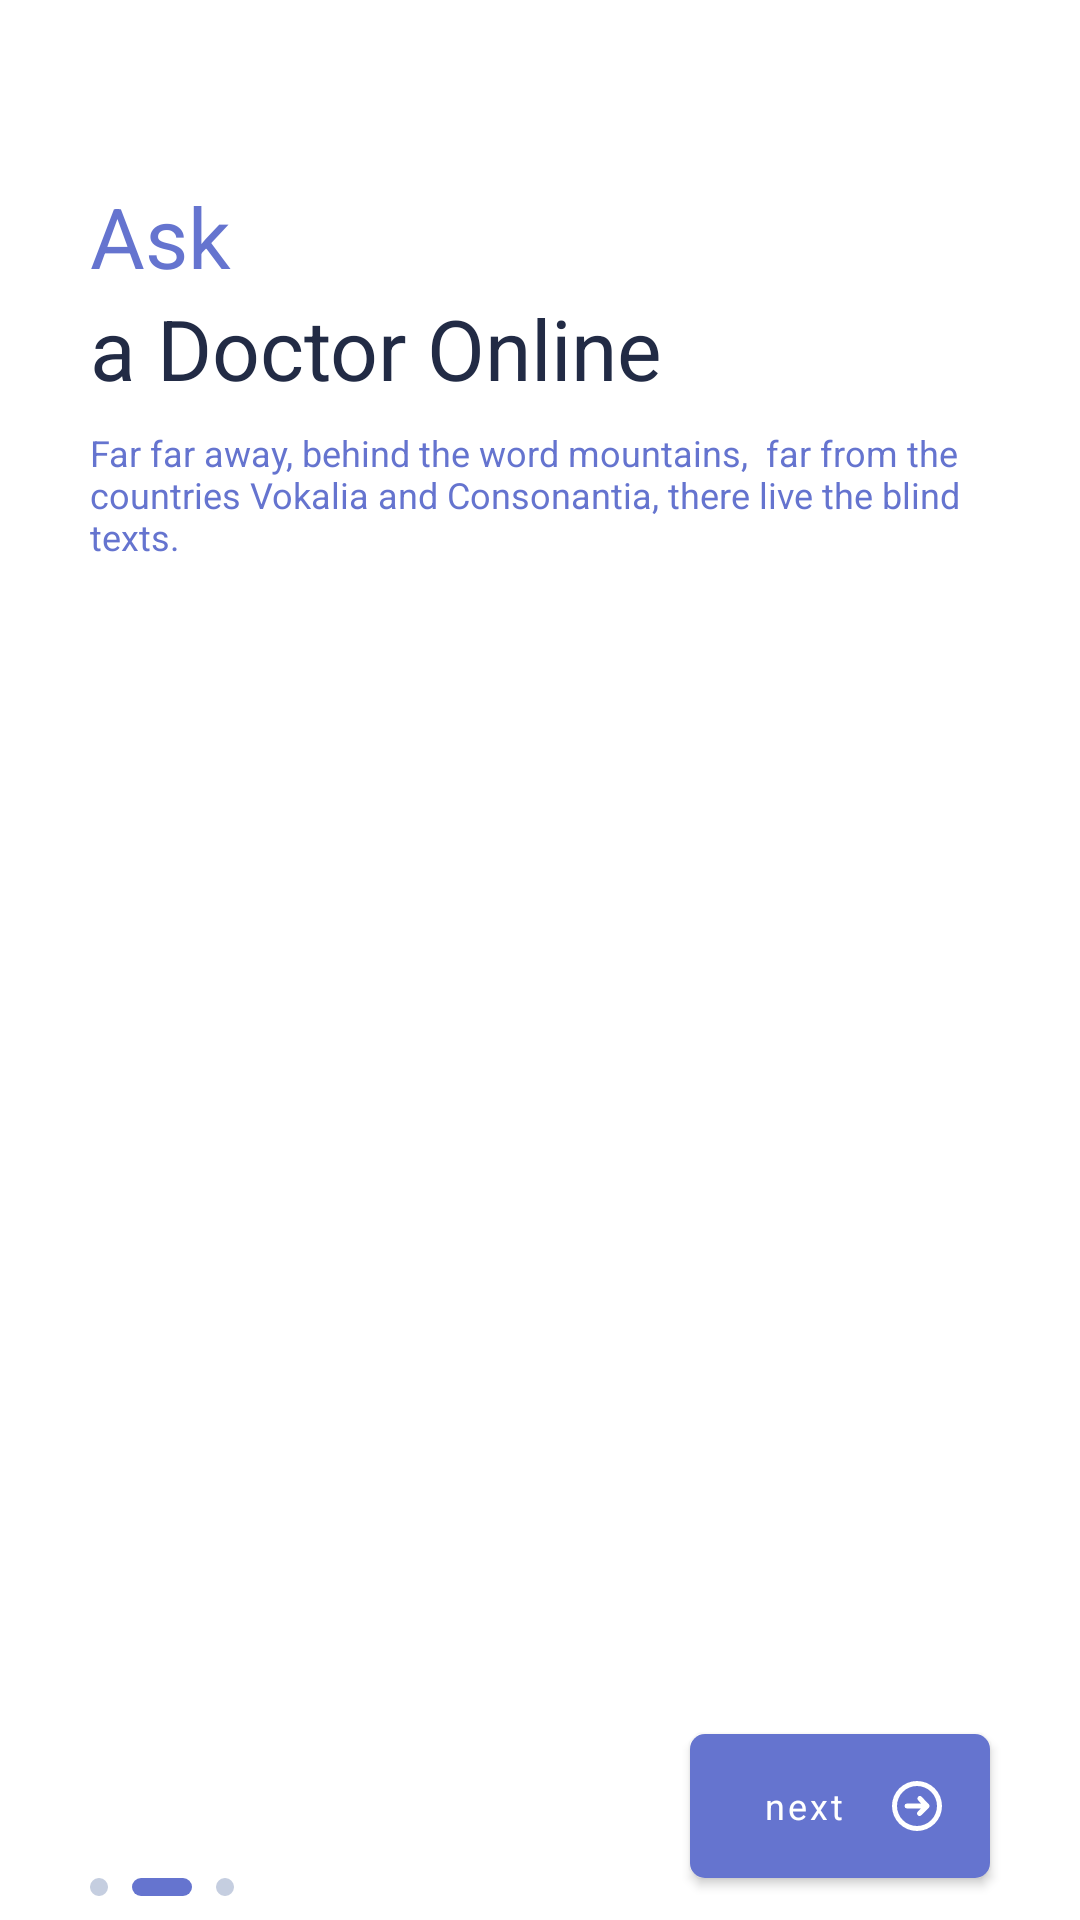

Layout XML and referenced resources for this Android screen:
<!-- AndroidManifest.xml: application theme AppTheme -->
<!-- res/layout/fragment_slide_two.xml -->
<?xml version="1.0" encoding="utf-8"?>
<androidx.core.widget.NestedScrollView
    android:fillViewport="true"
    xmlns:android="http://schemas.android.com/apk/res/android"
    xmlns:app="http://schemas.android.com/apk/res-auto"
    android:background="@color/myWhite"
    xmlns:tools="http://schemas.android.com/tools"
    android:id="@+id/nested"
    android:layout_width="match_parent"
    android:layout_height="match_parent">

    <androidx.constraintlayout.widget.ConstraintLayout
        android:id="@+id/frameLayout"
        android:layout_width="match_parent"
        android:layout_height="match_parent"
        tools:context=".SlideOneFragment">

        <TextView
            android:id="@+id/textView3"
            android:layout_width="wrap_content"
            android:layout_height="wrap_content"
            android:layout_marginTop="60dp"
            android:text="Ask"
            android:textColor="@color/mainColor"
            android:textSize="28sp"
            app:layout_constraintStart_toStartOf="@+id/guideline2"
            app:layout_constraintTop_toTopOf="parent" />

        <TextView
            android:id="@+id/textView4"
            android:layout_width="wrap_content"
            android:layout_height="wrap_content"
            android:text="a Doctor Online"
            android:textColor="#222B45"

            android:textSize="28sp"
            app:layout_constraintStart_toStartOf="@+id/textView3"
            app:layout_constraintTop_toBottomOf="@+id/textView3" />

        <TextView
            android:id="@+id/textView5"
            android:layout_width="0dp"
            android:layout_height="wrap_content"
            android:layout_marginTop="8dp"
            android:text="Far far away, behind the word mountains,  far from the countries Vokalia and Consonantia, there live the blind texts."
            android:textColor="@color/mainColor"
            app:layout_constraintEnd_toStartOf="@+id/guideline3"
            app:layout_constraintStart_toStartOf="@+id/textView4"
            app:layout_constraintTop_toBottomOf="@+id/textView4" />

        <ImageView
            android:id="@+id/imageView2"
            android:layout_width="0dp"
            android:layout_height="@dimen/dp_300"
            android:layout_marginTop="16dp"
            android:src="@drawable/ic_illus_two"
            app:layout_constraintEnd_toStartOf="@+id/guideline3"
            app:layout_constraintStart_toStartOf="@+id/guideline2"
            app:layout_constraintTop_toBottomOf="@+id/textView5" />

        <ImageView
            android:id="@+id/imageView3"
            android:layout_width="wrap_content"
            android:layout_height="wrap_content"
            android:layout_marginBottom="8dp"
            android:src="@drawable/ic_slider_two"
            app:layout_constraintBottom_toBottomOf="parent"
            app:layout_constraintStart_toStartOf="@+id/guideline2" />

        <androidx.constraintlayout.widget.Guideline
            android:id="@+id/guideline2"
            android:layout_width="wrap_content"
            android:layout_height="wrap_content"
            android:orientation="vertical"
            app:layout_constraintGuide_begin="30dp" />

        <com.google.android.material.button.MaterialButton
            android:id="@+id/buttonTwo"
            android:layout_width="@dimen/dp_140"
            android:layout_height="@dimen/dp_70"
            android:layout_marginTop="16dp"
            android:layout_marginBottom="8dp"
            android:drawableEnd="@drawable/ic_next_arrow"
            android:drawableRight="@drawable/ic_next_arrow"
            android:text="next"
            android:textAllCaps="false"
            android:textColor="@android:color/white"
            app:backgroundTint="@color/mainColor"
            app:cornerRadius="@dimen/dp_5"
            app:elevation="0dp"
            app:layout_constraintBottom_toBottomOf="parent"
            app:layout_constraintEnd_toStartOf="@+id/guideline3"
            app:layout_constraintTop_toBottomOf="@+id/imageView2"
            app:layout_constraintVertical_bias="1.0" />

        <androidx.constraintlayout.widget.Guideline
            android:id="@+id/guideline3"
            android:layout_width="wrap_content"
            android:layout_height="wrap_content"
            android:orientation="vertical"
            app:layout_constraintGuide_end="30dp" />
    </androidx.constraintlayout.widget.ConstraintLayout>
</androidx.core.widget.NestedScrollView>
<!-- resources referenced by this layout -->
<resources>
  <color name="mainColor">#6574CF</color>
  <color name="myWhite">#ffffff</color>
  <dimen name="dp_140">100dp</dimen>
  <dimen name="dp_300">300dp</dimen>
  <dimen name="dp_5">5dp</dimen>
  <dimen name="dp_70">60dp</dimen>
  <!-- drawable ic_next_arrow (drawable) -->
  <vector xmlns:android="http://schemas.android.com/apk/res/android"
      android:width="16.667dp"
      android:height="16.667dp"
      android:viewportWidth="16.667"
      android:viewportHeight="16.667">
    <path
        android:pathData="M8.333,16.667a8.333,8.333 0,1 1,8.333 -8.333A8.343,8.343 0,0 1,8.333 16.667ZM8.333,1.667A6.667,6.667 0,1 0,15 8.333,6.674 6.674,0 0,0 8.333,1.666ZM9.166,11.667a0.833,0.833 0,0 1,-0.589 -1.423L9.655,9.167L5,9.167A0.834,0.834 0,0 1,5 7.5L9.72,7.5L8.678,6.409A0.834,0.834 0,0 1,9.884 5.257l2.386,2.5a0.3,0.3 0,0 1,0.044 0.066,0.451 0.451,0 0,0 0.028,0.046l0.025,0.035a0.547,0.547 0,0 1,0.07 0.117,0.792 0.792,0 0,1 0.048,0.235 0.174,0.174 0,0 0,0.008 0.035,0.147 0.147,0 0,1 0.008,0.042 0.858,0.858 0,0 1,-0.065 0.32,0.836 0.836,0 0,1 -0.179,0.269l-2.5,2.5A0.828,0.828 0,0 1,9.166 11.667Z"
        android:fillColor="#fff"/>
  </vector>
  <!-- drawable ic_slider_two (drawable) -->
  <vector xmlns:android="http://schemas.android.com/apk/res/android"
      android:width="48dp"
      android:height="6dp"
      android:viewportWidth="48"
      android:viewportHeight="6">
    <path
        android:pathData="M17,0L31,0A3,3 0,0 1,34 3L34,3A3,3 0,0 1,31 6L17,6A3,3 0,0 1,14 3L14,3A3,3 0,0 1,17 0z"
        android:fillColor="#6574cf"/>
    <path
        android:pathData="M3,0L3,0A3,3 0,0 1,6 3L6,3A3,3 0,0 1,3 6L3,6A3,3 0,0 1,0 3L0,3A3,3 0,0 1,3 0z"
        android:fillColor="#c5cee0"/>
    <path
        android:pathData="M45,0L45,0A3,3 0,0 1,48 3L48,3A3,3 0,0 1,45 6L45,6A3,3 0,0 1,42 3L42,3A3,3 0,0 1,45 0z"
        android:fillColor="#c5cee0"/>
  </vector>
  <style name="AppTheme" parent="Theme.MaterialComponents.NoActionBar">
          
          <item name="colorPrimary">@color/colorPrimary</item>
          <item name="colorPrimaryDark">@color/colorPrimaryDark</item>
          <item name="colorAccent">@color/colorAccent</item>
  
          <item name="fontFamily">@font/karla</item>
          <item name="android:textSize">@dimen/sp_12</item>
      </style>
  <color name="colorPrimary">#6574CF</color>
  <color name="colorPrimaryDark">#6574CF</color>
  <color name="colorAccent">#6574CF</color>
  <dimen name="sp_12">12sp</dimen>
</resources>
